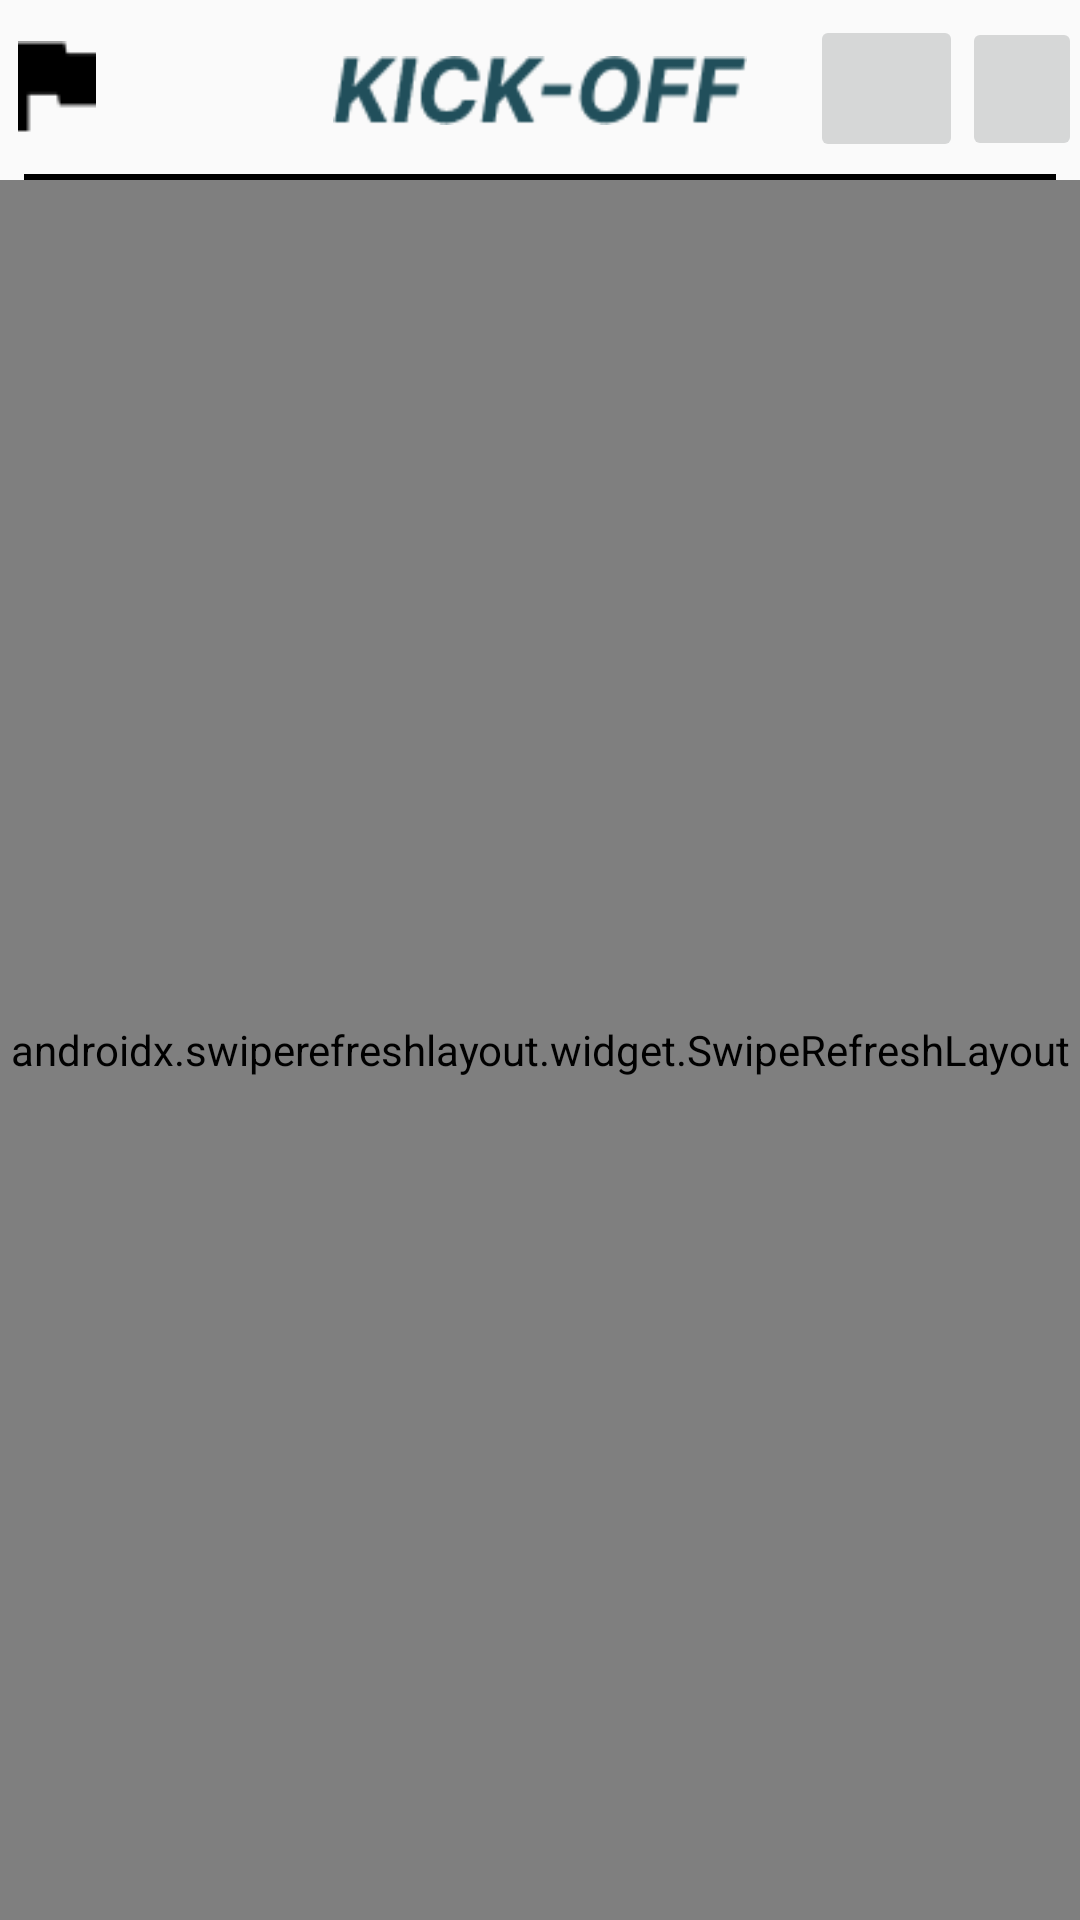

The Android layout XML behind this screen, and the referenced resources:
<!-- AndroidManifest.xml: application theme Theme.OFFSIDE_App -->
<!-- res/layout/activity_user_main.xml -->
<?xml version="1.0" encoding="utf-8"?>
<androidx.constraintlayout.widget.ConstraintLayout xmlns:android="http://schemas.android.com/apk/res/android"
    xmlns:app="http://schemas.android.com/apk/res-auto"
    xmlns:tools="http://schemas.android.com/tools"
    android:layout_width="match_parent"
    android:layout_height="match_parent"
    tools:context=".UserMainActivity">

    <androidx.constraintlayout.widget.ConstraintLayout
        android:id="@+id/constraintLayout4"
        android:layout_width="match_parent"
        android:layout_height="@dimen/topBarHeight"
        app:layout_constraintEnd_toEndOf="parent"
        app:layout_constraintStart_toStartOf="parent"
        app:layout_constraintTop_toTopOf="parent">

        <ImageView
            android:id="@+id/imageView2"
            android:layout_width="138dp"
            android:layout_height="23dp"
            android:background="@drawable/kick_off_blue"
            app:layout_constraintBottom_toBottomOf="parent"
            app:layout_constraintEnd_toEndOf="parent"
            app:layout_constraintStart_toStartOf="parent"
            app:layout_constraintTop_toTopOf="parent" />

        <View
            android:id="@+id/line"
            android:layout_width="0dp"
            android:layout_height="2dp"
            android:layout_marginStart="8dp"
            android:layout_marginEnd="8dp"
            android:background="#000000"
            app:layout_constraintBottom_toBottomOf="parent"
            app:layout_constraintEnd_toEndOf="parent"
            app:layout_constraintStart_toStartOf="parent" />

        <ImageButton
            android:id="@+id/reservedGroundBtn"
            android:layout_width="40dp"
            android:layout_height="48dp"
            app:layout_constraintBottom_toBottomOf="parent"
            app:layout_constraintEnd_toEndOf="parent"
            app:layout_constraintStart_toEndOf="@+id/notificationButton"
            app:layout_constraintTop_toTopOf="parent"
            app:layout_constraintVertical_bias="0.483"
            app:srcCompat="@drawable/menu" />

        <ImageButton
            android:id="@+id/refereeButton"
            android:layout_width="0dp"
            android:layout_height="0dp"
            android:layout_marginTop="10dp"
            android:layout_marginBottom="10dp"
            android:background="@android:color/transparent"
            app:layout_constraintBottom_toTopOf="@+id/line"
            app:layout_constraintDimensionRatio="1:1"
            app:layout_constraintStart_toStartOf="parent"
            app:layout_constraintTop_toTopOf="parent"
            app:srcCompat="@drawable/vectorflag" />

        <ImageButton
            android:id="@+id/notificationButton"
            android:layout_width="51dp"
            android:layout_height="49dp"
            android:layout_marginStart="21dp"
            android:layout_marginTop="15dp"
            android:layout_marginBottom="16dp"
            app:layout_constraintBottom_toBottomOf="parent"
            app:layout_constraintStart_toEndOf="@+id/imageView2"
            app:layout_constraintTop_toTopOf="parent"
            app:srcCompat="@drawable/baseline_notifications_24" />

    </androidx.constraintlayout.widget.ConstraintLayout>

    <androidx.swiperefreshlayout.widget.SwipeRefreshLayout
        android:id="@+id/swipe"
        android:layout_width="0dp"
        android:layout_height="0dp"
        app:layout_constraintBottom_toBottomOf="parent"
        app:layout_constraintLeft_toLeftOf="parent"
        app:layout_constraintRight_toRightOf="parent"
        app:layout_constraintTop_toBottomOf="@+id/constraintLayout4"
        app:layout_constraintVertical_bias="0.0">

        <androidx.recyclerview.widget.RecyclerView
            android:id="@+id/recyclerView"
            android:layout_width="match_parent"
            android:layout_height="match_parent"
            app:layout_constraintBottom_toBottomOf="parent"
            app:layout_constraintEnd_toEndOf="parent"
            app:layout_constraintStart_toStartOf="parent"
            app:layout_constraintTop_toTopOf="parent" />

    </androidx.swiperefreshlayout.widget.SwipeRefreshLayout>

</androidx.constraintlayout.widget.ConstraintLayout>
<!-- resources referenced by this layout -->
<resources>
  <dimen name="topBarHeight">60dp</dimen>
  <!-- drawable kick_off_blue: png bitmap (drawable, 2240 bytes) -->
  <!-- drawable vectorflag: png bitmap (drawable, 241 bytes) -->
  <style name="Theme.OFFSIDE_App" parent="Base.Theme.OFFSIDE_App" />
  <style name="Base.Theme.OFFSIDE_App" parent="Theme.AppCompat.DayNight.NoActionBar">
          
          
      </style>
</resources>
